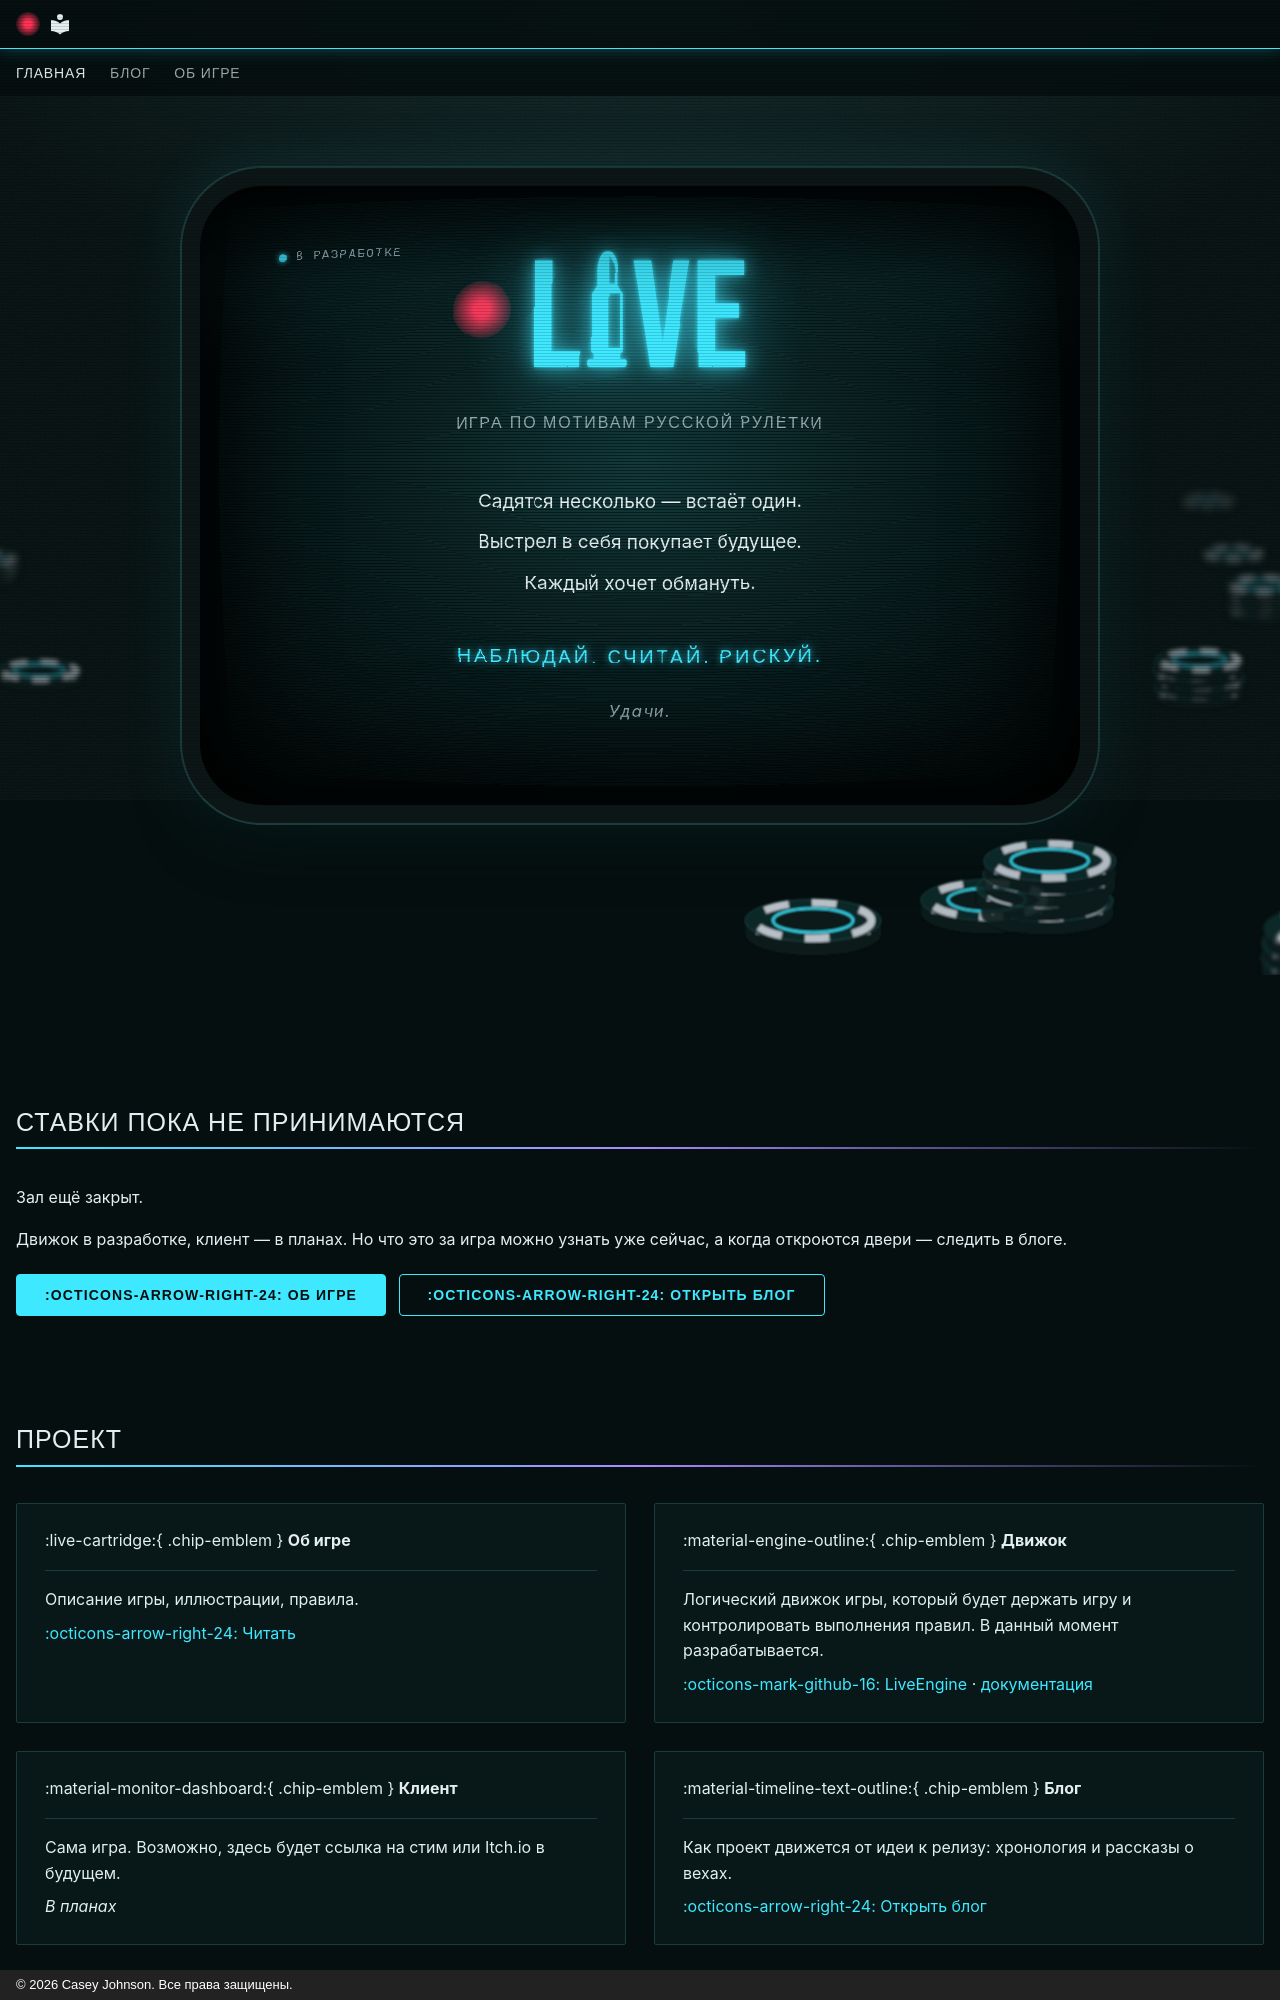

repository: CaseyJohnson-RS/Live · page: index.html · generator: mkdocs · copyright: © 2026 Casey Johnson. Все права защищены.

---
hide:
  - navigation
  - toc
  - footer
---

<script>
/* Монитор включается, когда главную открыли заново или перезагрузили.
   Не включается при переходе с другой страницы сайта и по «Назад»: там
   экран уже горит. И никогда — если посетитель отключил анимацию.
   Стоит в начале страницы, чтобы включённый экран не мелькнул заранее */
(function () {
  try {
    var nav = performance.getEntriesByType("navigation")[0];
    var type = nav ? nav.type : "navigate";
    var fromSite = false;
    try {
      fromSite = !!document.referrer &&
        new URL(document.referrer).origin === location.origin;
    } catch (e) {}
    var boot = type === "reload" || (type === "navigate" && !fromSite);
    if (boot && !matchMedia("(prefers-reduced-motion: reduce)").matches) {
      document.documentElement.classList.add("crt-boot");
    }
  } catch (e) {}
})();
</script>

<svg class="crt__defs" aria-hidden="true">
<filter id="crt-barrel" x="0" y="0" width="1" height="1" primitiveUnits="objectBoundingBox" color-interpolation-filters="sRGB">
<feImage href="assets/crt/barrel-map.png" x="0" y="0" width="1" height="1" preserveAspectRatio="none" result="map"/>
<feDisplacementMap in="SourceGraphic" in2="map" scale="0.1" xChannelSelector="R" yChannelSelector="G"/>
</filter>
</svg>

<div class="stage" markdown>

<img class="table-layer table-layer--back" src="assets/table-back.svg" alt="" aria-hidden="true">

<div class="intro crt" markdown>

<div class="crt__image" markdown>

<p class="status"><span class="status__dot" aria-hidden="true"></span>В разработке</p>

<div class="hero" markdown>

<div class="hero__logo"><span class="hero__rec" aria-hidden="true"></span><img src="logo.svg" alt="Live"></div>

<p class="hero__tagline">Игра по мотивам русской рулетки</p>

</div>

<div class="teaser">
<p>Садятся несколько — встаёт один.</p>
<p>Выстрел в себя покупает будущее.</p>
<p>Каждый хочет обмануть.</p>
<p class="teaser__call">Наблюдай. Считай. Рискуй.</p>
<p class="teaser__coda">Удачи.</p>
</div>

</div>

</div>

<img class="table-layer table-layer--front" src="assets/table-front.svg" alt="" aria-hidden="true">

</div>

## Ставки пока не принимаются

Зал ещё закрыт.

Движок в разработке, клиент — в планах. Но что это за игра можно узнать уже сейчас, а когда откроются двери — следить в блоге.

[:octicons-arrow-right-24: Об игре](about/index.md){ .md-button .md-button--primary }
[:octicons-arrow-right-24: Открыть блог](blog/index.md){ .md-button }

## Проект

<div class="grid cards project" markdown>

-   :live-cartridge:{ .chip-emblem } **Об игре**

    ---

    Описание игры, иллюстрации, правила.

    [:octicons-arrow-right-24: Читать](about/index.md)

-   :material-engine-outline:{ .chip-emblem } **Движок**

    ---

    Логический движок игры, который будет держать игру и контролировать выполнения правил. В данный момент разрабатывается.

    [:octicons-mark-github-16: LiveEngine](https://github.com/CaseyJohnson-RS/LiveEngine) ·
    [документация](https://caseyjohnson-rs.github.io/LiveEngine/)

-   :material-monitor-dashboard:{ .chip-emblem } **Клиент**

    ---

    Сама игра. Возможно, здесь будет ссылка на стим или Itch.io в будущем.

    *В планах*

-   :material-timeline-text-outline:{ .chip-emblem } **Блог**

    ---

    Как проект движется от идеи к релизу:
    хронология и рассказы о вехах.

    [:octicons-arrow-right-24: Открыть блог](blog/index.md)

</div>
